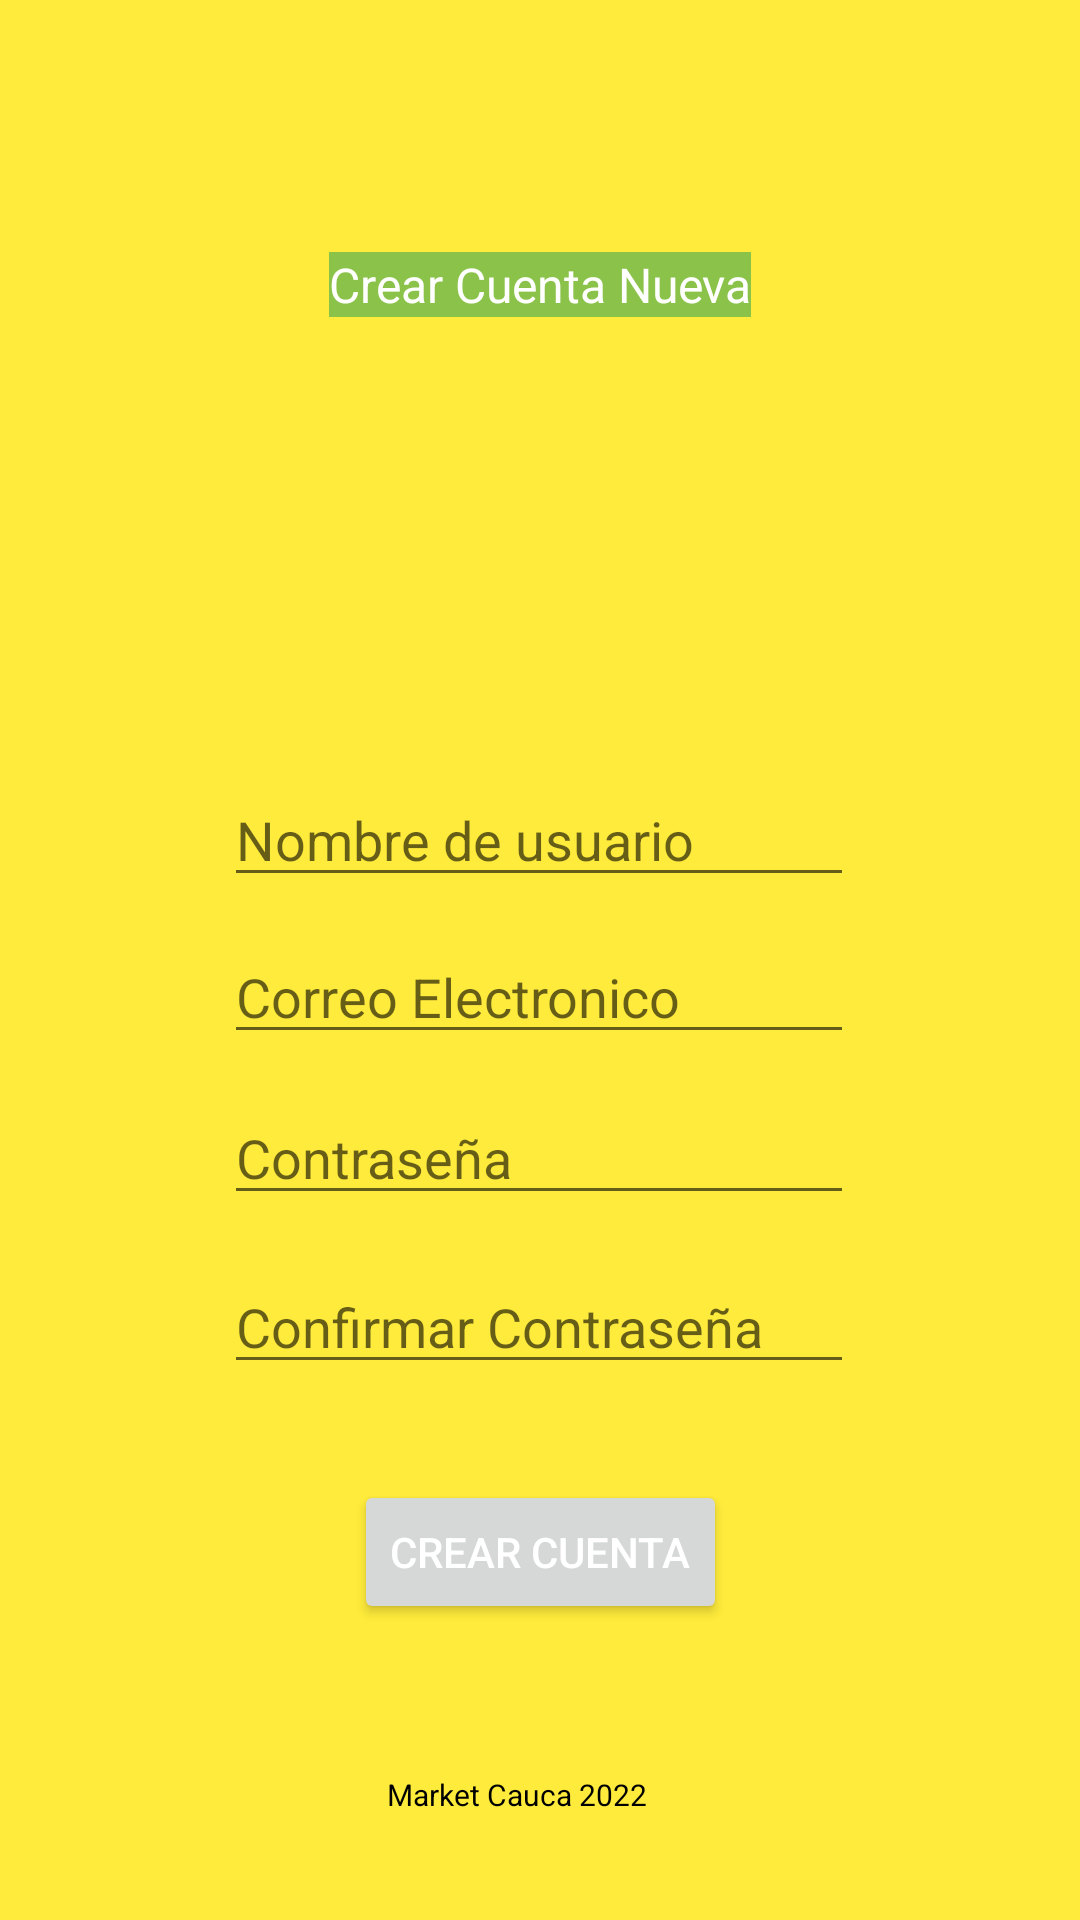

Write the Android layout XML for this screen, with the resource values it uses.
<!-- AndroidManifest.xml: application theme Theme.Market_Cauca_3 -->
<!-- res/layout/activity_login.xml -->
<?xml version="1.0" encoding="utf-8"?>
<androidx.constraintlayout.widget.ConstraintLayout xmlns:android="http://schemas.android.com/apk/res/android"
    xmlns:app="http://schemas.android.com/apk/res-auto"
    xmlns:tools="http://schemas.android.com/tools"
    android:layout_width="match_parent"
    android:layout_height="match_parent"
    tools:context=".Login"
    android:background="@color/yellow">

    <TextView
        android:id="@+id/txtCrear"
        android:layout_width="wrap_content"
        android:layout_height="wrap_content"
        android:layout_marginTop="84dp"
        android:text="Crear Cuenta Nueva"
        android:textColor="@color/white"
        android:textColorLink="@color/white"
        android:textSize="16sp"
        android:background="@color/green"
        app:layout_constraintEnd_toEndOf="parent"
        app:layout_constraintStart_toStartOf="parent"
        app:layout_constraintTop_toTopOf="parent" />

    <EditText
        android:id="@+id/txtName"
        android:layout_width="wrap_content"
        android:layout_height="wrap_content"
        android:layout_marginTop="212dp"
        android:ems="10"
        android:hint="Nombre de usuario"
        android:inputType="textPersonName"
        android:text=""
        app:layout_constraintBottom_toTopOf="@+id/txtEmail2"
        app:layout_constraintEnd_toEndOf="parent"
        app:layout_constraintHorizontal_bias="0.497"
        app:layout_constraintStart_toStartOf="parent"
        app:layout_constraintTop_toTopOf="parent"
        app:layout_constraintVertical_bias="0.808" />

    <EditText
        android:id="@+id/txtPassword2"
        android:layout_width="wrap_content"
        android:layout_height="wrap_content"
        android:layout_marginTop="324dp"
        android:ems="10"
        android:hint="Contraseña"
        android:inputType="textPassword"
        app:layout_constraintBottom_toTopOf="@+id/txtPasswordSuccess"
        app:layout_constraintEnd_toEndOf="parent"
        app:layout_constraintHorizontal_bias="0.497"
        app:layout_constraintStart_toStartOf="parent"
        app:layout_constraintTop_toTopOf="parent"
        app:layout_constraintVertical_bias="0.725" />

    <EditText
        android:id="@+id/txtPasswordSuccess"
        android:layout_width="wrap_content"
        android:layout_height="wrap_content"
        android:layout_marginTop="420dp"
        android:ems="10"
        android:hint="Confirmar Contraseña"
        android:inputType="textPassword"
        app:layout_constraintEnd_toEndOf="parent"
        app:layout_constraintHorizontal_bias="0.497"
        app:layout_constraintStart_toStartOf="parent"
        app:layout_constraintTop_toTopOf="parent" />

    <Button
        android:id="@+id/btnCrear2"
        android:layout_width="wrap_content"
        android:layout_height="wrap_content"
        android:layout_marginTop="32dp"
        android:text="Crear Cuenta"
        android:textColor="@color/white"
        app:iconTint="#FFFFFF"
        app:layout_constraintEnd_toEndOf="parent"
        app:layout_constraintStart_toStartOf="parent"
        app:layout_constraintTop_toBottomOf="@+id/txtPasswordSuccess" />

    <EditText
        android:id="@+id/txtEmail2"
        android:layout_width="wrap_content"
        android:layout_height="wrap_content"
        android:layout_marginTop="268dp"
        android:ems="10"
        android:hint="Correo Electronico"
        android:inputType="textEmailAddress"
        app:layout_constraintBottom_toTopOf="@+id/txtPassword2"
        app:layout_constraintEnd_toEndOf="parent"
        app:layout_constraintHorizontal_bias="0.497"
        app:layout_constraintStart_toStartOf="parent"
        app:layout_constraintTop_toTopOf="parent"
        app:layout_constraintVertical_bias="0.774" />

    <ImageView
        android:id="@+id/imageView"
        android:layout_width="84dp"
        android:layout_height="75dp"
        app:layout_constraintBottom_toTopOf="@+id/txtName"
        app:layout_constraintEnd_toEndOf="parent"
        app:layout_constraintStart_toStartOf="parent"
        app:layout_constraintTop_toBottomOf="@+id/txtCrear"
        app:srcCompat="@drawable/logo_png" />

    <TextView
        android:id="@+id/textView2"
        android:layout_width="125dp"
        android:layout_height="16dp"
        android:text="Market Cauca 2022"
        android:textSize="10dp"
        android:textColor="@color/black"
        android:gravity="center"
        app:layout_constraintBottom_toBottomOf="parent"
        app:layout_constraintEnd_toEndOf="parent"
        app:layout_constraintHorizontal_bias="0.467"
        app:layout_constraintStart_toStartOf="parent"
        app:layout_constraintTop_toTopOf="parent"
        app:layout_constraintVertical_bias="0.946" />
</androidx.constraintlayout.widget.ConstraintLayout>
<!-- resources referenced by this layout -->
<resources>
  <color name="black">#FF000000</color>
  <color name="green">#8BC34A</color>
  <color name="white">#FFFFFFFF</color>
  <color name="yellow">#FFEB3B</color>
  <style name="Theme.Market_Cauca_3" parent="Theme.MaterialComponents.DayNight.DarkActionBar">
          
          <item name="colorPrimary">@android:color/holo_green_dark</item>
          <item name="colorPrimaryVariant">@android:color/holo_green_dark</item>
          <item name="colorOnPrimary">@color/black</item>
          
          <item name="colorSecondary">@color/teal_200</item>
          <item name="colorSecondaryVariant">@color/teal_700</item>
          <item name="colorOnSecondary">@color/black</item>
          
          <item name="android:statusBarColor" tools:targetApi="l">?attr/colorPrimaryVariant</item>
          
      </style>
  <color name="teal_200">#FF03DAC5</color>
  <color name="teal_700">#FF018786</color>
</resources>
